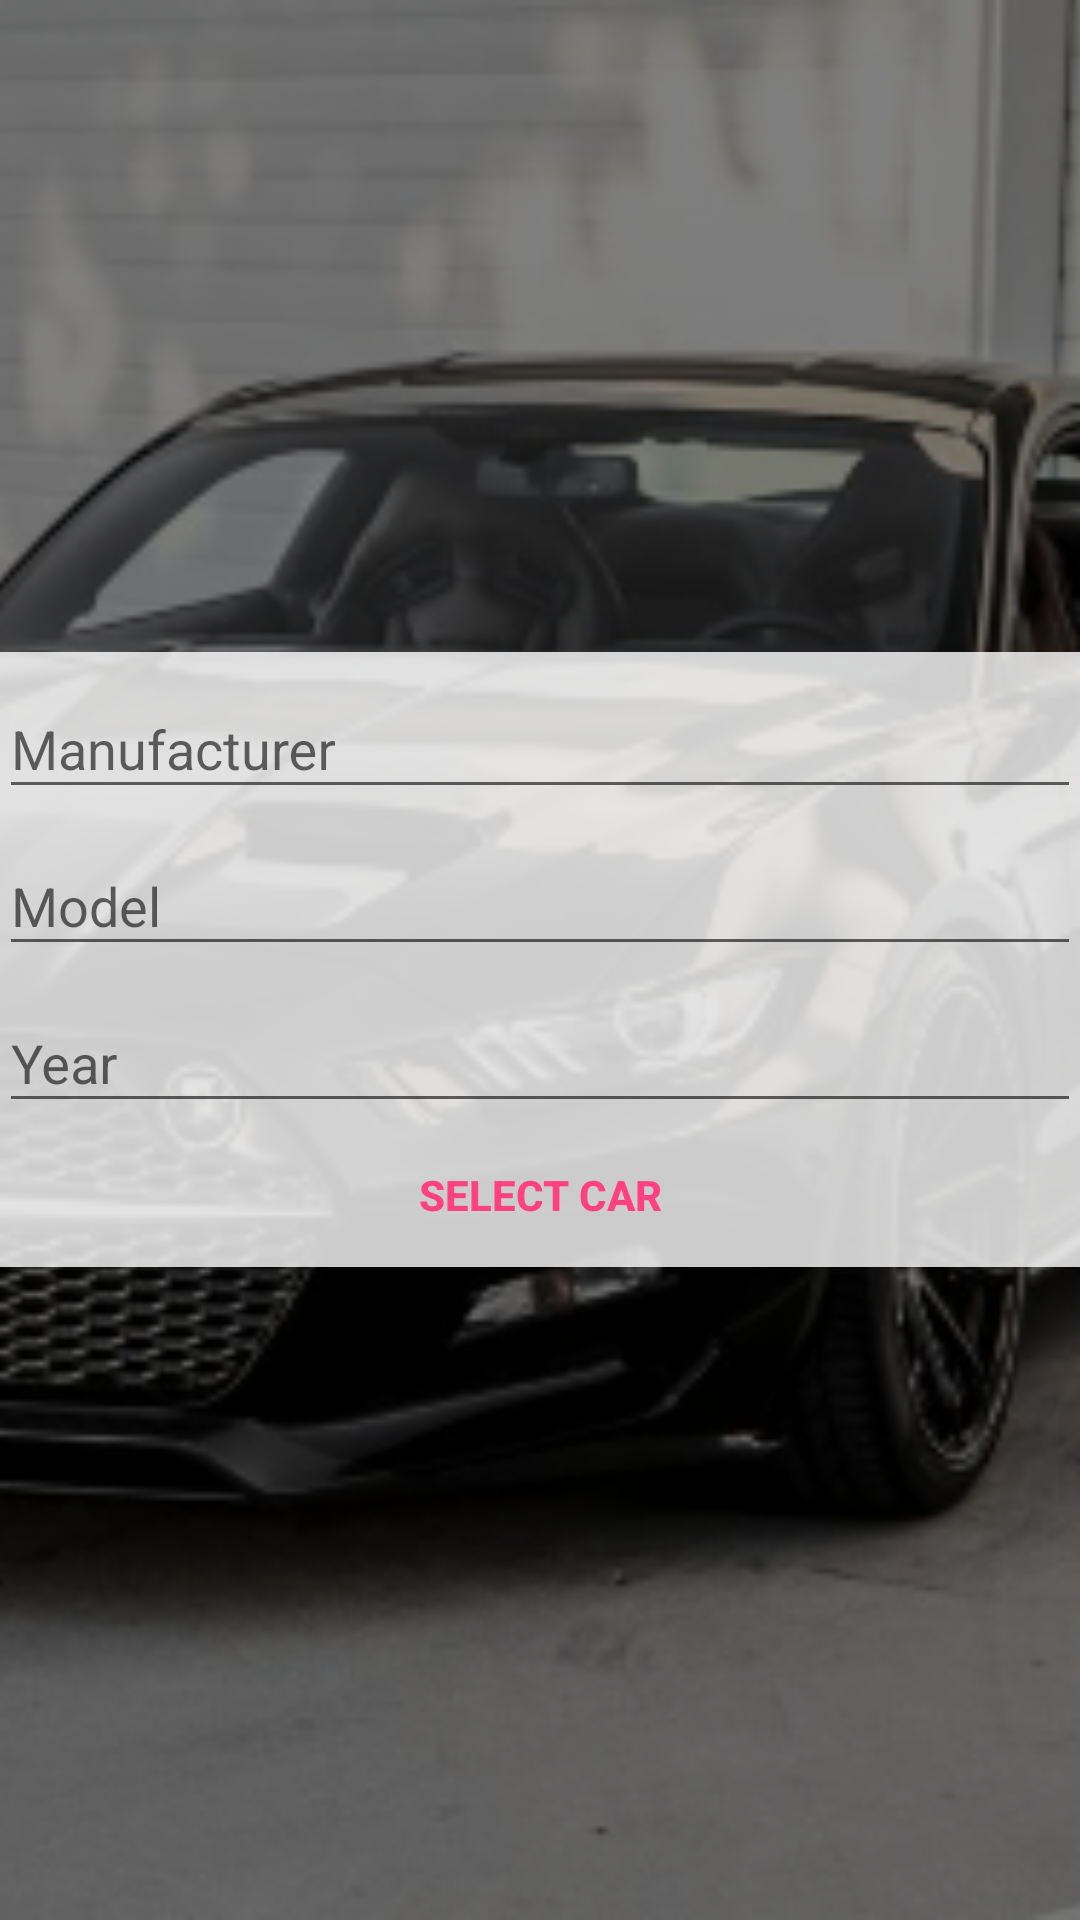

Reconstruct the res/layout file that produces this screen, plus the resources it refers to.
<!-- AndroidManifest.xml: application theme AppTheme.NoActionBar -->
<!-- res/layout/activity_car_selection.xml -->
<?xml version="1.0" encoding="utf-8"?>
<FrameLayout xmlns:android="http://schemas.android.com/apk/res/android"
    xmlns:tools="http://schemas.android.com/tools"
    android:layout_width="match_parent"
    android:layout_height="match_parent"
    tools:context="app.subbu.carbuy.activity.CarSelectionActivity">

    <ImageView
        android:layout_width="match_parent"
        android:layout_height="match_parent"
        android:src="@drawable/car_banner_small"
        android:scaleType="centerCrop"/>

    <LinearLayout
        android:id="@+id/activity_main"
        android:layout_width="match_parent"
        android:layout_height="wrap_content"
        android:layout_margin="@dimen/activity_horizontal_margin"
        android:padding="@dimen/activity_horizontal_margin"
        android:orientation="vertical"
        android:layout_gravity="center"
        android:background="@color/white_transparent"
        android:focusable="true"
        android:focusableInTouchMode="true">

        <android.support.design.widget.TextInputLayout
            android:id="@+id/input_cartype"
            android:layout_width="match_parent"
            android:layout_height="wrap_content">

            <EditText
                android:id="@+id/edt_car_type"
                android:layout_width="match_parent"
                android:layout_height="wrap_content"
                android:maxLines="1"
                android:focusable="false"
                android:hint="@string/car_type" />
        </android.support.design.widget.TextInputLayout>

        <android.support.design.widget.TextInputLayout
            android:id="@+id/input_maintype"
            android:layout_width="match_parent"
            android:layout_height="wrap_content"
            android:layout_marginTop="@dimen/activity_horizontal_margin">

            <EditText
                android:id="@+id/edt_main_type"
                android:layout_width="match_parent"
                android:layout_height="wrap_content"
                android:maxLines="1"
                android:focusable="false"
                android:hint="@string/main_type" />
        </android.support.design.widget.TextInputLayout>

        <android.support.design.widget.TextInputLayout
            android:id="@+id/input_builtdate"
            android:layout_width="match_parent"
            android:layout_height="wrap_content"
            android:layout_marginTop="@dimen/activity_horizontal_margin">

            <EditText
                android:id="@+id/edt_builtdate"
                android:layout_width="match_parent"
                android:layout_height="wrap_content"
                android:maxLines="1"
                android:focusable="false"
                android:hint="@string/built_date" />
        </android.support.design.widget.TextInputLayout>

        <Button
            android:id="@+id/btn_select_car"
            android:layout_width="match_parent"
            android:layout_height="wrap_content"
            android:text="@string/select_car"
            android:layout_marginTop="@dimen/activity_horizontal_margin"
            style="@style/Base.Widget.AppCompat.Button.Borderless.Colored"
            android:textStyle="bold"/>

    </LinearLayout>
</FrameLayout>
<!-- resources referenced by this layout -->
<resources>
  <color name="white_transparent">#ccffffff</color>
  <!-- drawable car_banner_small: png bitmap (drawable, 94555 bytes) -->
  <string name="built_date">Year</string>
  <string name="car_type">Manufacturer</string>
  <string name="main_type">Model</string>
  <string name="select_car">Select Car</string>
  <style name="AppTheme.NoActionBar" parent="Theme.AppCompat.Light.NoActionBar">
          
          <item name="windowActionBar">false</item>
          <item name="windowNoTitle">true</item>
          <item name="colorPrimary">@color/colorPrimary</item>
          <item name="colorPrimaryDark">@color/colorPrimaryDark</item>
          <item name="colorAccent">@color/colorAccent</item>
          <item name="android:windowAnimationStyle">@style/ActivityAnimation</item>
      </style>
  <color name="colorPrimary">#3F51B5</color>
  <color name="colorPrimaryDark">#303F9F</color>
  <color name="colorAccent">#FF4081</color>
  <style name="ActivityAnimation" parent="@android:style/Animation.Activity">
          <item name="android:activityOpenEnterAnimation">@android:anim/slide_in_left</item>
          <item name="android:activityOpenExitAnimation">@android:anim/slide_out_right</item>
          <item name="android:activityCloseEnterAnimation">@android:anim/slide_in_left</item>
          <item name="android:activityCloseExitAnimation">@android:anim/slide_out_right</item>
      </style>
</resources>
